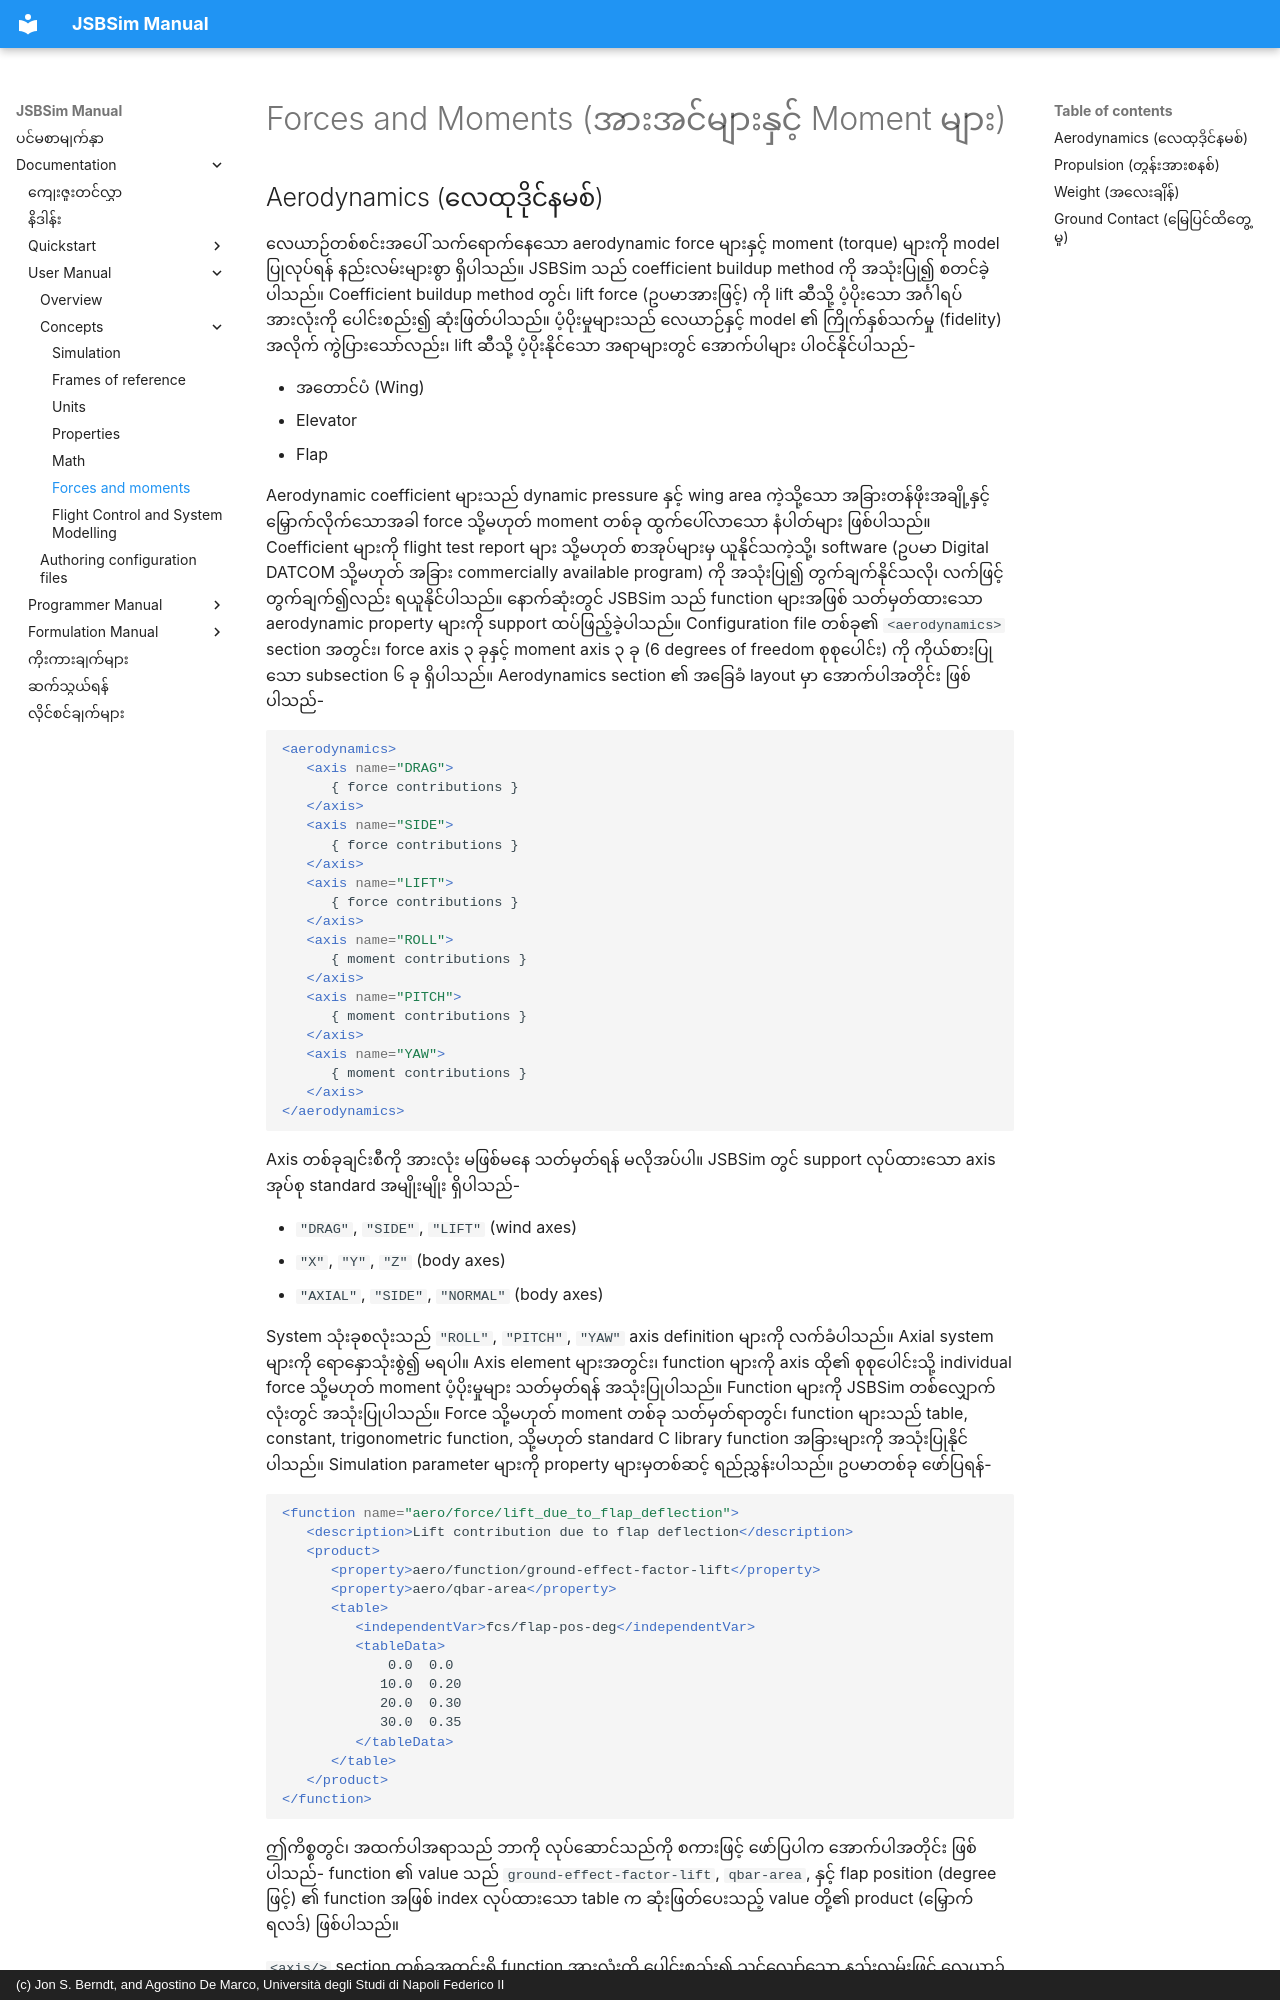

repository: ROM-robotics/jsbsim-reference-manual · page: user/concepts/forces-and-moments/index.html · generator: mkdocs · copyright: (c) Jon S. Berndt, and Agostino De Marco, Università degli Studi di Napoli Federico II

---
title: Forces and moments
description: Forces and moments in JSBSim.
---

# Forces and Moments (အားအင်များနှင့် Moment များ)

## Aerodynamics (လေထုဒိုင်နမစ်)

လေယာဉ်တစ်စင်းအပေါ် သက်ရောက်နေသော aerodynamic force များနှင့် moment (torque) များကို model ပြုလုပ်ရန် နည်းလမ်းများစွာ ရှိပါသည်။ JSBSim သည် coefficient buildup method ကို အသုံးပြု၍ စတင်ခဲ့ပါသည်။ Coefficient buildup method တွင်၊ lift force (ဥပမာအားဖြင့်) ကို lift ဆီသို့ ပံ့ပိုးသော အင်္ဂါရပ်အားလုံးကို ပေါင်းစည်း၍ ဆုံးဖြတ်ပါသည်။ ပံ့ပိုးမှုများသည် လေယာဉ်နှင့် model ၏ ကြိုက်နှစ်သက်မှု (fidelity) အလိုက် ကွဲပြားသော်လည်း၊ lift ဆီသို့ ပံ့ပိုးနိုင်သော အရာများတွင် အောက်ပါများ ပါဝင်နိုင်ပါသည်-

- အတောင်ပံ (Wing)
- Elevator
- Flap

Aerodynamic coefficient များသည် dynamic pressure နှင့် wing area ကဲ့သို့သော အခြားတန်ဖိုးအချို့နှင့် မြှောက်လိုက်သောအခါ force သို့မဟုတ် moment တစ်ခု ထွက်ပေါ်လာသော နံပါတ်များ ဖြစ်ပါသည်။ Coefficient များကို flight test report များ သို့မဟုတ် စာအုပ်များမှ ယူနိုင်သကဲ့သို့၊ software (ဥပမာ Digital DATCOM သို့မဟုတ် အခြား commercially available program) ကို အသုံးပြု၍ တွက်ချက်နိုင်သလို၊ လက်ဖြင့် တွက်ချက်၍လည်း ရယူနိုင်ပါသည်။ နောက်ဆုံးတွင် JSBSim သည် function များအဖြစ် သတ်မှတ်ထားသော aerodynamic property များကို support ထပ်ဖြည့်ခဲ့ပါသည်။ Configuration file တစ်ခု၏ `<aerodynamics>` section အတွင်း၊ force axis ၃ ခုနှင့် moment axis ၃ ခု (6 degrees of freedom စုစုပေါင်း) ကို ကိုယ်စားပြုသော subsection ၆ ခု ရှိပါသည်။ Aerodynamics section ၏ အခြေခံ layout မှာ အောက်ပါအတိုင်း ဖြစ်ပါသည်-

```xml
<aerodynamics>
   <axis name="DRAG">
      { force contributions }
   </axis>
   <axis name="SIDE">
      { force contributions }
   </axis>
   <axis name="LIFT">
      { force contributions }
   </axis>
   <axis name="ROLL">
      { moment contributions }
   </axis>
   <axis name="PITCH">
      { moment contributions }
   </axis>
   <axis name="YAW">
      { moment contributions }
   </axis>
</aerodynamics>
```

Axis တစ်ခုချင်းစီကို အားလုံး မဖြစ်မနေ သတ်မှတ်ရန် မလိုအပ်ပါ။ JSBSim တွင် support လုပ်ထားသော axis အုပ်စု standard အမျိုးမျိုး ရှိပါသည်-

- `"DRAG"`, `"SIDE"`, `"LIFT"` (wind axes)
- `"X"`, `"Y"`, `"Z"` (body axes)
- `"AXIAL"`, `"SIDE"`, `"NORMAL"` (body axes)

System သုံးခုစလုံးသည် `"ROLL"`, `"PITCH"`, `"YAW"` axis definition များကို လက်ခံပါသည်။ Axial system များကို ရောနှောသုံးစွဲ၍ မရပါ။
Axis element များအတွင်း၊ function များကို axis ထို၏ စုစုပေါင်းသို့ individual force သို့မဟုတ် moment ပံ့ပိုးမှုများ သတ်မှတ်ရန် အသုံးပြုပါသည်။ Function များကို JSBSim တစ်လျှောက်လုံးတွင် အသုံးပြုပါသည်။ Force သို့မဟုတ် moment တစ်ခု သတ်မှတ်ရာတွင်၊ function များသည် table, constant, trigonometric function, သို့မဟုတ် standard C library function အခြားများကို အသုံးပြုနိုင်ပါသည်။ Simulation parameter များကို property များမှတစ်ဆင့် ရည်ညွှန်းပါသည်။ ဥပမာတစ်ခု ဖော်ပြရန်-

```xml
<function name="aero/force/lift_due_to_flap_deflection">
   <description>Lift contribution due to flap deflection</description>
   <product>
      <property>aero/function/ground-effect-factor-lift</property>
      <property>aero/qbar-area</property>
      <table>
         <independentVar>fcs/flap-pos-deg</independentVar>
         <tableData>
             0.0  0.0
            10.0  0.20
            20.0  0.30
            30.0  0.35
         </tableData>
      </table>
   </product>
</function>
```

ဤကိစ္စတွင်၊ အထက်ပါအရာသည် ဘာကို လုပ်ဆောင်သည်ကို စကားဖြင့် ဖော်ပြပါက အောက်ပါအတိုင်း ဖြစ်ပါသည်- function ၏ value သည် `ground-effect-factor-lift`, `qbar-area`, နှင့် flap position (degree ဖြင့်) ၏ function အဖြစ် index လုပ်ထားသော table က ဆုံးဖြတ်ပေးသည့် value တို့၏ product (မြှောက်ရလဒ်) ဖြစ်ပါသည်။
